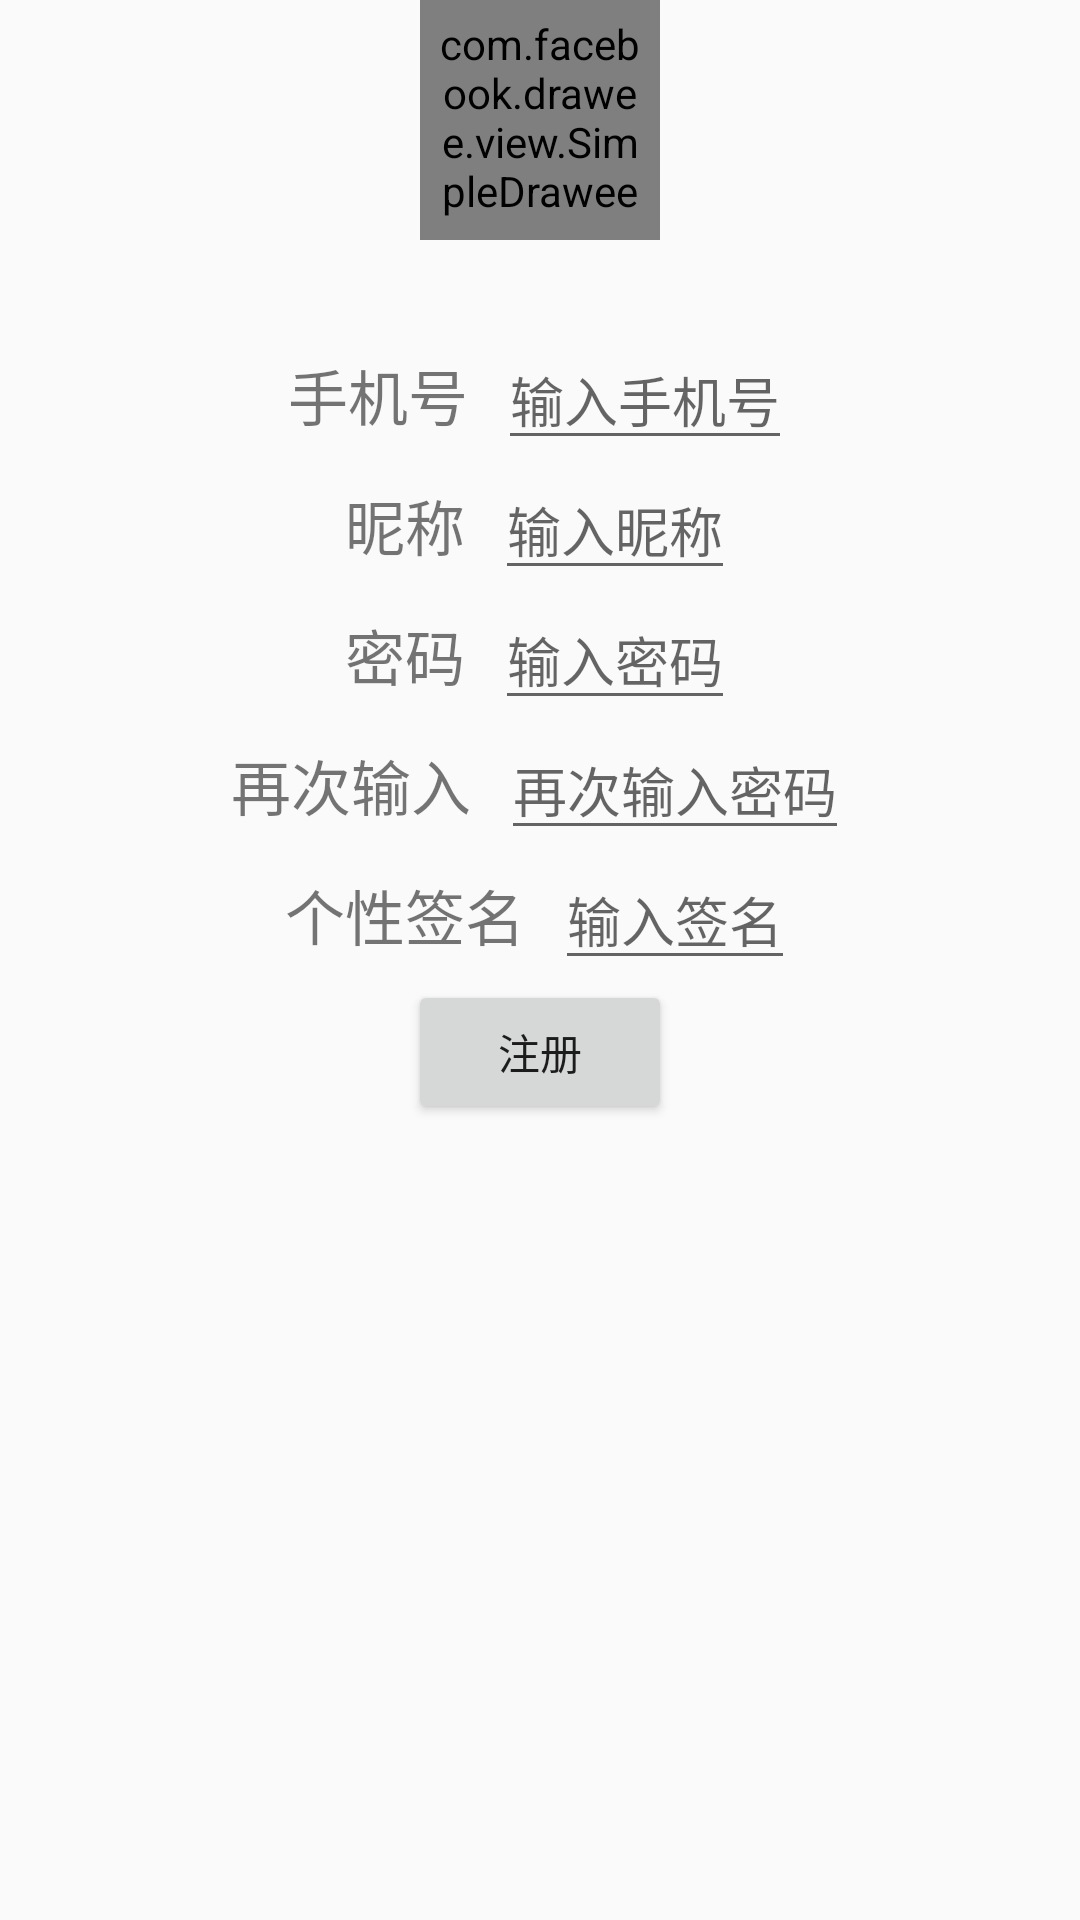

Produce the Android XML layout that renders to this screen, including the resource entries it uses.
<!-- AndroidManifest.xml: application theme AppTheme -->
<!-- res/layout/activity_register.xml -->
<?xml version="1.0" encoding="utf-8"?>
<LinearLayout xmlns:android="http://schemas.android.com/apk/res/android"
    xmlns:fresco="http://schemas.android.com/apk/res-auto"
    android:orientation="vertical"
    android:layout_width="match_parent"
    android:layout_height="match_parent">

    <com.facebook.drawee.view.SimpleDraweeView
        android:id="@+id/live_user_register_sdv"
        android:layout_width="80dp"
        android:layout_height="80dp"
        android:padding="5dp"
        fresco:actualImageScaleType="centerInside"
        android:layout_gravity="center_horizontal"
        fresco:roundAsCircle="true"
        fresco:roundingBorderWidth="1dp" />

    <LinearLayout
        android:layout_width="wrap_content"
        android:layout_height="wrap_content"
        android:layout_gravity="center_horizontal"
        android:layout_marginTop="30dp"
        android:orientation="horizontal">

        <TextView
            android:id="@+id/phone_text_res"
            android:layout_width="wrap_content"
            android:layout_height="wrap_content"
            android:text="手机号"
            android:textSize="20sp"/>

        <EditText
            android:id="@+id/phone_et_res"
            android:layout_width="wrap_content"
            android:layout_height="wrap_content"
            android:layout_marginLeft="10dp"
            android:hint="输入手机号"/>

    </LinearLayout>

    <LinearLayout
        android:layout_width="wrap_content"
        android:layout_height="wrap_content"
        android:layout_gravity="center_horizontal"
        android:orientation="horizontal">

        <TextView
            android:id="@+id/nickname_text_res"
            android:layout_width="wrap_content"
            android:layout_height="wrap_content"
            android:text="昵称"
            android:textSize="20sp"/>

        <EditText
            android:id="@+id/nickname_et_res"
            android:layout_width="wrap_content"
            android:layout_height="wrap_content"
            android:layout_marginLeft="10dp"
            android:hint="输入昵称"/>

    </LinearLayout>

    <LinearLayout
        android:layout_width="wrap_content"
        android:layout_height="wrap_content"
        android:layout_gravity="center_horizontal"
        android:orientation="horizontal">

        <TextView
            android:id="@+id/password_text_res"
            android:layout_width="wrap_content"
            android:layout_height="wrap_content"
            android:text="密码"
            android:textSize="20sp"/>

        <EditText
            android:id="@+id/password_et_res"
            android:layout_width="wrap_content"
            android:layout_height="wrap_content"
            android:layout_marginLeft="10dp"
            android:password="true"
            android:hint="输入密码"/>

    </LinearLayout>

    <LinearLayout
        android:layout_width="wrap_content"
        android:layout_height="wrap_content"
        android:layout_gravity="center_horizontal"
        android:orientation="horizontal">

        <TextView
            android:id="@+id/password_text_res_two"
            android:layout_width="wrap_content"
            android:layout_height="wrap_content"
            android:text="再次输入"
            android:textSize="20sp"/>

        <EditText
            android:id="@+id/password_et_res_two"
            android:layout_width="wrap_content"
            android:layout_height="wrap_content"
            android:layout_marginLeft="10dp"
            android:password="true"
            android:hint="再次输入密码"/>

    </LinearLayout>

    <LinearLayout
        android:layout_width="wrap_content"
        android:layout_height="wrap_content"
        android:layout_gravity="center_horizontal"
        android:orientation="horizontal">

        <TextView
            android:id="@+id/sign_text_res_two"
            android:layout_width="wrap_content"
            android:layout_height="wrap_content"
            android:text="个性签名"
            android:textSize="20sp"/>

        <EditText
            android:id="@+id/sign_et_res_two"
            android:layout_width="wrap_content"
            android:layout_height="wrap_content"
            android:layout_marginLeft="10dp"
            android:hint="输入签名"/>

    </LinearLayout>

    <Button
        android:id="@+id/register_btn"
        android:layout_width="wrap_content"
        android:layout_height="wrap_content"
        android:layout_gravity="center_horizontal"
        android:text="注册"/>

</LinearLayout>
<!-- resources referenced by this layout -->
<resources>
  <style name="AppTheme" parent="Theme.AppCompat.Light.DarkActionBar">
          
          <item name="colorPrimary">@color/colorPrimary</item>
          <item name="colorPrimaryDark">@color/colorPrimaryDark</item>
          <item name="colorAccent">@color/colorAccent</item>
      </style>
  <color name="colorPrimary">#3F51B5</color>
  <color name="colorPrimaryDark">#303F9F</color>
  <color name="colorAccent">#FF4081</color>
</resources>
